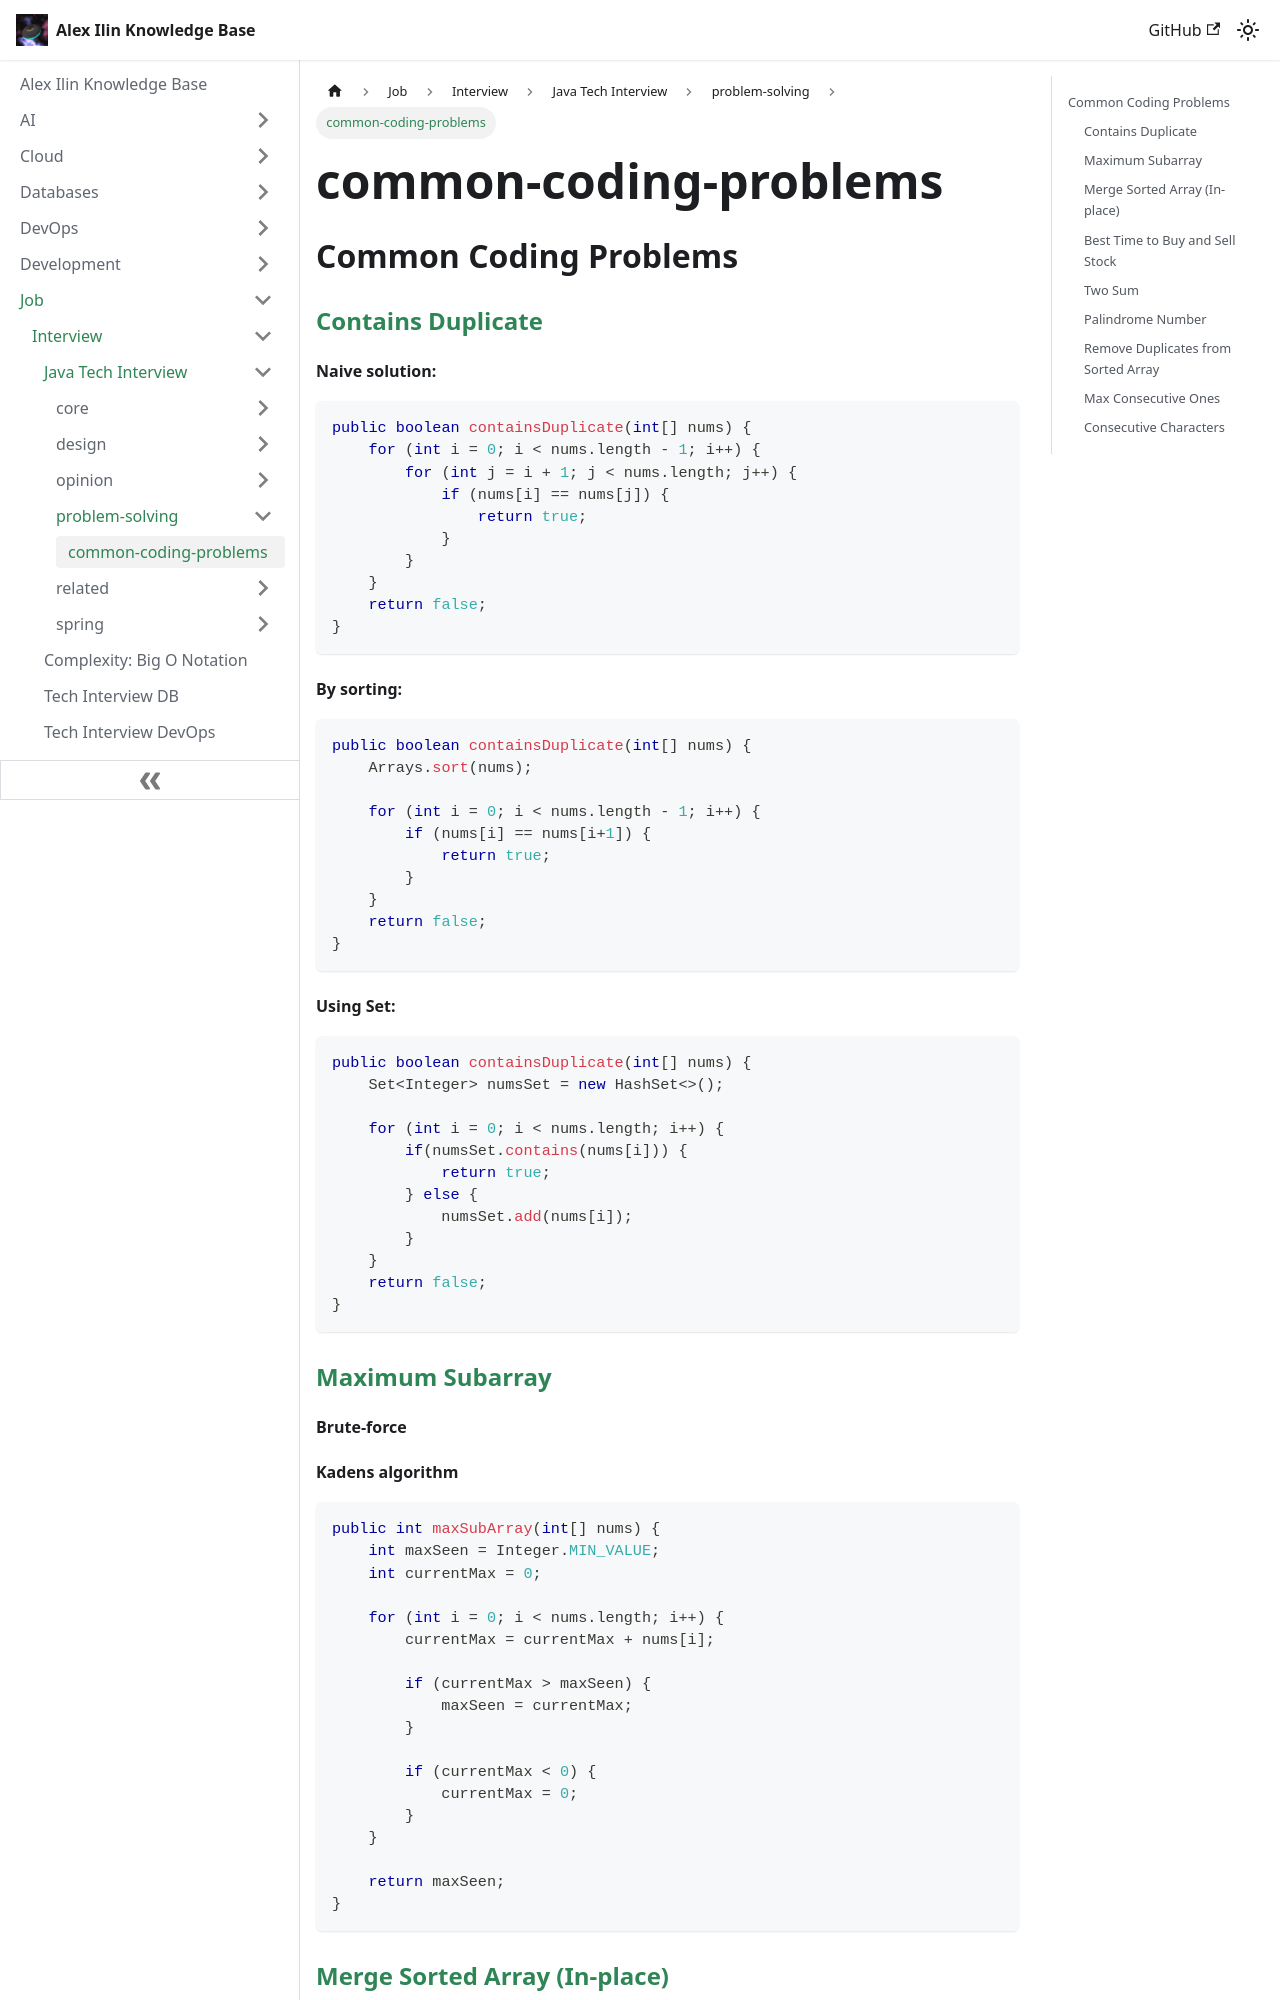

repository: engilyin/kb · page: Job/TechInterview/Java/problem-solving/common-coding-problems/index.html · generator: docusaurus

## Common Coding Problems

### [Contains Duplicate](https://leetcode.com/problems/contains-duplicate/)

#### Naive solution:

```java
public boolean containsDuplicate(int[] nums) {
    for (int i = 0; i < nums.length - 1; i++) {
        for (int j = i + 1; j < nums.length; j++) {
            if (nums[i] == nums[j]) {
                return true;
            }
        }
    }
    return false;
}
```

#### By sorting:

```java
public boolean containsDuplicate(int[] nums) {
    Arrays.sort(nums);

    for (int i = 0; i < nums.length - 1; i++) {
        if (nums[i] == nums[i+1]) {
            return true;
        }
    }
    return false;
}
```

#### Using Set:

```java
public boolean containsDuplicate(int[] nums) {
    Set<Integer> numsSet = new HashSet<>();

    for (int i = 0; i < nums.length; i++) {
        if(numsSet.contains(nums[i])) {
            return true;
        } else {
            numsSet.add(nums[i]);
        }
    }
    return false;
}
```

### [Maximum Subarray](https://leetcode.com/problems/maximum-subarray/)

#### Brute-force

#### Kadens algorithm

```java
public int maxSubArray(int[] nums) {
    int maxSeen = Integer.MIN_VALUE;
    int currentMax = 0;

    for (int i = 0; i < nums.length; i++) {
        currentMax = currentMax + nums[i];

        if (currentMax > maxSeen) {
            maxSeen = currentMax;
        }

        if (currentMax < 0) {
            currentMax = 0;
        }
    }

    return maxSeen;
}
```
